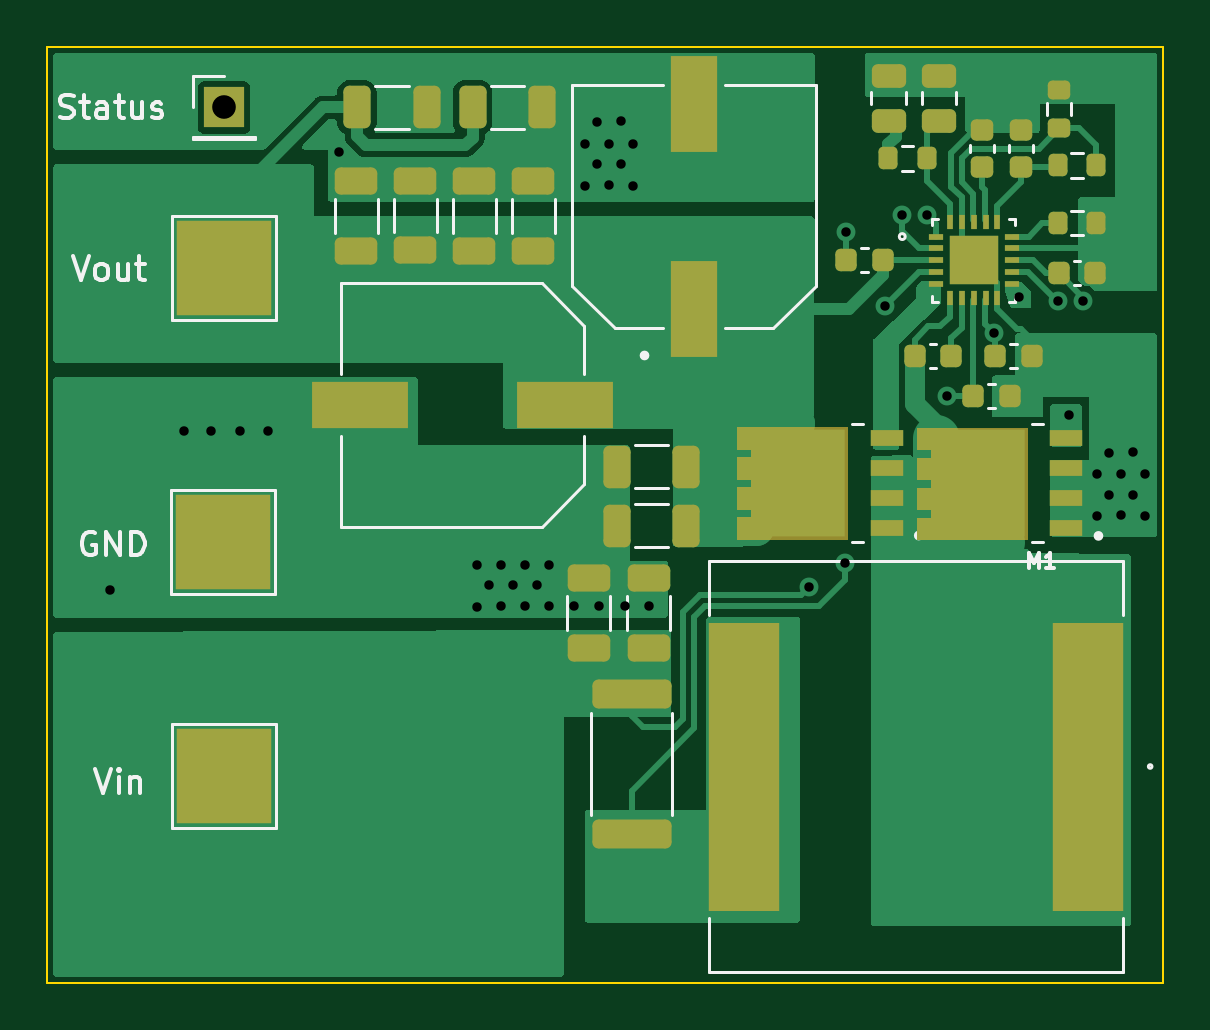
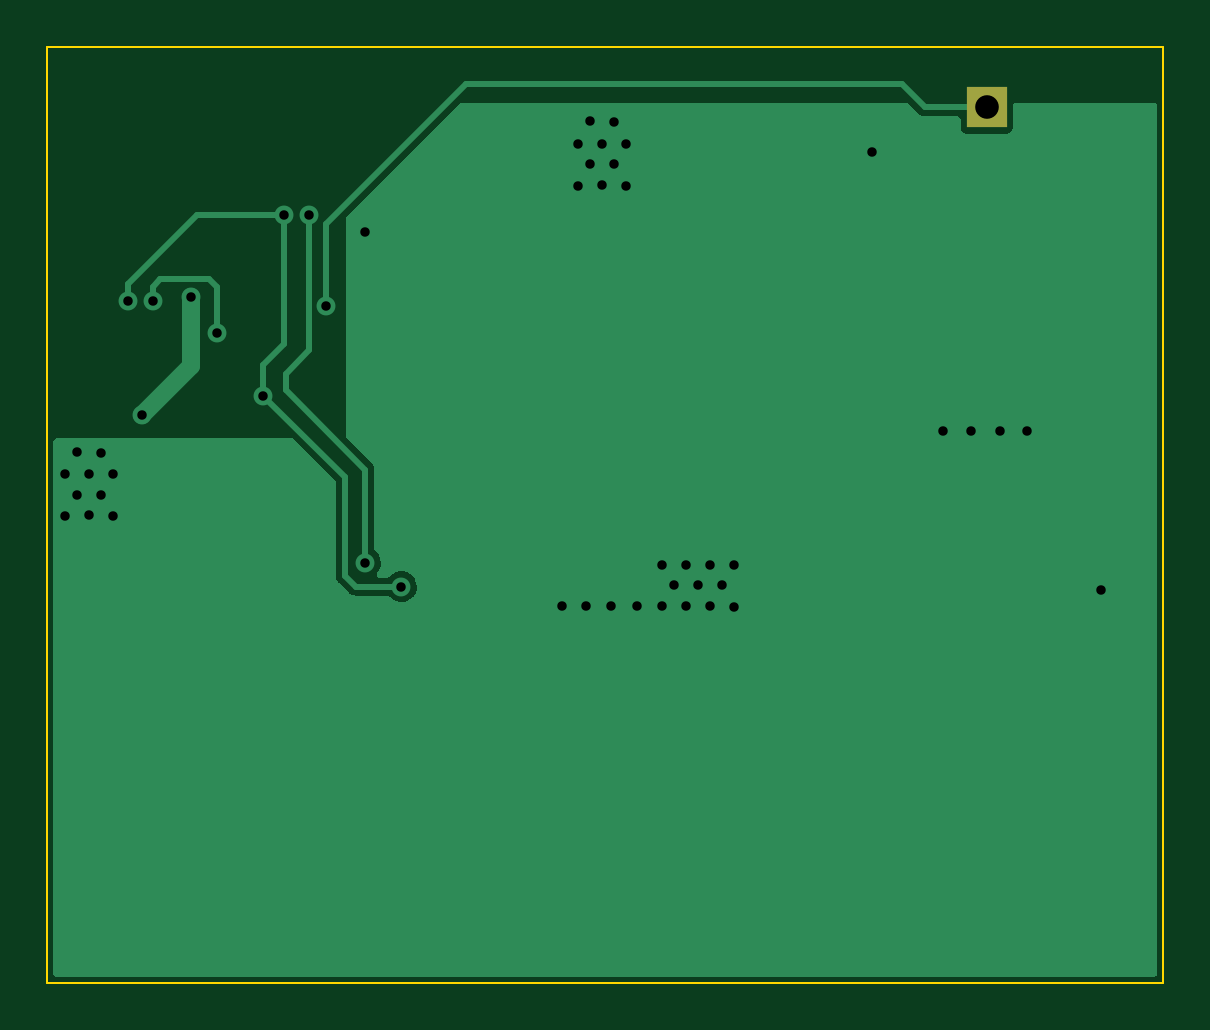
Circuit board: 11 layer files. Board 47.2 x 39.6 mm.
- bottom_copper: 12V_Converter_LM5152x-Q1-B_Cu.gbl (10271 bytes)
- bottom_mask: 12V_Converter_LM5152x-Q1-B_Mask.gbs (573 bytes)
- paste: 12V_Converter_LM5152x-Q1-B_Paste.gbp (511 bytes)
- bottom_silk: 12V_Converter_LM5152x-Q1-B_Silkscreen.gbo (576 bytes)
- outline: 12V_Converter_LM5152x-Q1-Edge_Cuts.gm1 (747 bytes)
- top_copper: 12V_Converter_LM5152x-Q1-F_Cu.gtl (36183 bytes)
- top_mask: 12V_Converter_LM5152x-Q1-F_Mask.gts (6720 bytes)
- paste: 12V_Converter_LM5152x-Q1-F_Paste.gtp (13389 bytes)
- top_silk: 12V_Converter_LM5152x-Q1-F_Silkscreen.gto (16627 bytes)
- drill: 12V_Converter_LM5152x-Q1-NPTH.drl (293 bytes)
- drill: 12V_Converter_LM5152x-Q1-PTH.drl (1290 bytes)

=== bottom_copper: 12V_Converter_LM5152x-Q1-B_Cu.gbl (10271 bytes, source omitted) ===
=== bottom_mask: 12V_Converter_LM5152x-Q1-B_Mask.gbs ===
G04 #@! TF.GenerationSoftware,KiCad,Pcbnew,(6.0.5-0)*
G04 #@! TF.CreationDate,2023-04-21T19:10:27-07:00*
G04 #@! TF.ProjectId,12V_Converter_LM5152x-Q1,3132565f-436f-46e7-9665-727465725f4c,rev?*
G04 #@! TF.SameCoordinates,Original*
G04 #@! TF.FileFunction,Soldermask,Bot*
G04 #@! TF.FilePolarity,Negative*
%FSLAX46Y46*%
G04 Gerber Fmt 4.6, Leading zero omitted, Abs format (unit mm)*
G04 Created by KiCad (PCBNEW (6.0.5-0)) date 2023-04-21 19:10:27*
%MOMM*%
%LPD*%
G01*
G04 APERTURE LIST*
%ADD10R,1.700000X1.700000*%
G04 APERTURE END LIST*
D10*
X69200000Y-93000000D03*
M02*

=== paste: 12V_Converter_LM5152x-Q1-B_Paste.gbp ===
G04 #@! TF.GenerationSoftware,KiCad,Pcbnew,(6.0.5-0)*
G04 #@! TF.CreationDate,2023-04-21T19:10:26-07:00*
G04 #@! TF.ProjectId,12V_Converter_LM5152x-Q1,3132565f-436f-46e7-9665-727465725f4c,rev?*
G04 #@! TF.SameCoordinates,Original*
G04 #@! TF.FileFunction,Paste,Bot*
G04 #@! TF.FilePolarity,Positive*
%FSLAX46Y46*%
G04 Gerber Fmt 4.6, Leading zero omitted, Abs format (unit mm)*
G04 Created by KiCad (PCBNEW (6.0.5-0)) date 2023-04-21 19:10:26*
%MOMM*%
%LPD*%
G01*
G04 APERTURE LIST*
G04 APERTURE END LIST*
M02*

=== bottom_silk: 12V_Converter_LM5152x-Q1-B_Silkscreen.gbo ===
G04 #@! TF.GenerationSoftware,KiCad,Pcbnew,(6.0.5-0)*
G04 #@! TF.CreationDate,2023-04-21T19:10:27-07:00*
G04 #@! TF.ProjectId,12V_Converter_LM5152x-Q1,3132565f-436f-46e7-9665-727465725f4c,rev?*
G04 #@! TF.SameCoordinates,Original*
G04 #@! TF.FileFunction,Legend,Bot*
G04 #@! TF.FilePolarity,Positive*
%FSLAX46Y46*%
G04 Gerber Fmt 4.6, Leading zero omitted, Abs format (unit mm)*
G04 Created by KiCad (PCBNEW (6.0.5-0)) date 2023-04-21 19:10:27*
%MOMM*%
%LPD*%
G01*
G04 APERTURE LIST*
%ADD10R,1.700000X1.700000*%
G04 APERTURE END LIST*
%LPC*%
D10*
X69200000Y-93000000D03*
M02*

=== outline: 12V_Converter_LM5152x-Q1-Edge_Cuts.gm1 ===
G04 #@! TF.GenerationSoftware,KiCad,Pcbnew,(6.0.5-0)*
G04 #@! TF.CreationDate,2023-04-21T19:10:27-07:00*
G04 #@! TF.ProjectId,12V_Converter_LM5152x-Q1,3132565f-436f-46e7-9665-727465725f4c,rev?*
G04 #@! TF.SameCoordinates,Original*
G04 #@! TF.FileFunction,Profile,NP*
%FSLAX46Y46*%
G04 Gerber Fmt 4.6, Leading zero omitted, Abs format (unit mm)*
G04 Created by KiCad (PCBNEW (6.0.5-0)) date 2023-04-21 19:10:27*
%MOMM*%
%LPD*%
G01*
G04 APERTURE LIST*
G04 #@! TA.AperFunction,Profile*
%ADD10C,0.100000*%
G04 #@! TD*
G04 APERTURE END LIST*
D10*
X108966000Y-90424000D02*
X108966000Y-130048000D01*
X108966000Y-130048000D02*
X61722000Y-130048000D01*
X61722000Y-90424000D02*
X108966000Y-90424000D01*
X61722000Y-130048000D02*
X61722000Y-90424000D01*
M02*

=== top_copper: 12V_Converter_LM5152x-Q1-F_Cu.gtl (36183 bytes, source omitted) ===
=== top_mask: 12V_Converter_LM5152x-Q1-F_Mask.gts (6720 bytes, source omitted) ===
=== paste: 12V_Converter_LM5152x-Q1-F_Paste.gtp (13389 bytes, source omitted) ===
=== top_silk: 12V_Converter_LM5152x-Q1-F_Silkscreen.gto (16627 bytes, source omitted) ===
=== drill: 12V_Converter_LM5152x-Q1-NPTH.drl ===
M48
; DRILL file {KiCad (6.0.5-0)} date Friday, April 21, 2023 at 07:10:47 PM
; FORMAT={-:-/ absolute / metric / decimal}
; #@! TF.CreationDate,2023-04-21T19:10:47-07:00
; #@! TF.GenerationSoftware,Kicad,Pcbnew,(6.0.5-0)
; #@! TF.FileFunction,NonPlated,1,2,NPTH
FMAT,2
METRIC
%
G90
G05
T0
M30

=== drill: 12V_Converter_LM5152x-Q1-PTH.drl ===
M48
; DRILL file {KiCad (6.0.5-0)} date Friday, April 21, 2023 at 07:10:47 PM
; FORMAT={-:-/ absolute / metric / decimal}
; #@! TF.CreationDate,2023-04-21T19:10:47-07:00
; #@! TF.GenerationSoftware,Kicad,Pcbnew,(6.0.5-0)
; #@! TF.FileFunction,Plated,1,2,PTH
FMAT,2
METRIC
; #@! TA.AperFunction,Plated,PTH,ViaDrill
T1C0.400
; #@! TA.AperFunction,Plated,PTH,ComponentDrill
T2C1.000
%
G90
G05
T1
X64.364Y-113.436
X67.488Y-106.68
X68.656Y-106.68
X69.875Y-106.68
X71.069Y-106.68
X74.066Y-94.894
X79.908Y-112.37
X79.908Y-114.148
X80.416Y-113.233
X80.924Y-112.37
X80.924Y-114.097
X81.432Y-113.233
X81.94Y-112.37
X81.94Y-114.097
X82.448Y-113.233
X82.956Y-112.37
X82.956Y-114.097
X84.023Y-114.097
X84.484Y-94.536
X84.484Y-96.314
X84.992Y-93.622
X84.992Y-95.4
X85.09Y-114.097
X85.5Y-94.536
X85.5Y-96.264
X86.008Y-93.571
X86.008Y-95.4
X86.157Y-114.097
X86.516Y-94.536
X86.516Y-96.314
X87.173Y-114.097
X93.98Y-113.284
X95.504Y-112.268
X95.529Y-98.273
X97.167Y-101.4
X97.892Y-97.536
X98.958Y-97.536
X99.822Y-105.207
X101.803Y-102.565
X102.87Y-101.041
X104.496Y-101.194
X104.953Y-106.02
X105.562Y-101.194
X106.172Y-108.534
X106.172Y-110.312
X106.68Y-107.62
X106.68Y-109.398
X107.188Y-108.534
X107.188Y-110.261
X107.696Y-107.569
X107.696Y-109.398
X108.204Y-108.534
X108.204Y-110.312
T2
X69.2Y-93.0
T0
M30

